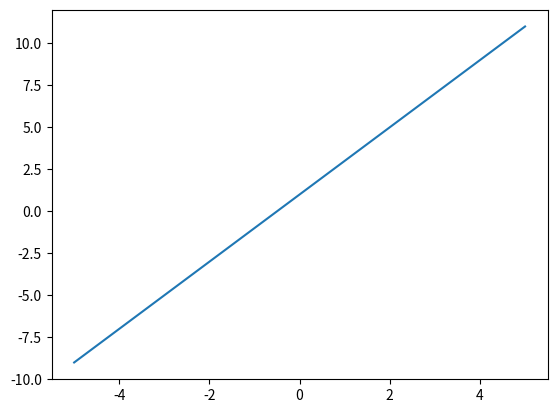

The matplotlib source for this figure:
# 関数の描画
## NumPyの変換
import numpy as np # NumPyをインポート
import matplotlib.pyplot as plt # matplotlib.pyplotをインポート

a = [0, 1, 2, 3, 4, 5] # リストaを定義
b = np.array(a) # NumPy配列に変換
print(b) # bを表示

#linespace
x = np.linspace(-5,5) # -5から5までの範囲を50分割したNumPy配列を生成

print(x)
print(len(x))

##１次関数
######数式の練習
# $$y=2x+1$$

x = np.linspace(-5,5)
y = 2*x + 1

plt.plot(x,y)
plt.show()

## グラフの装飾

##二次関数、三次関数
